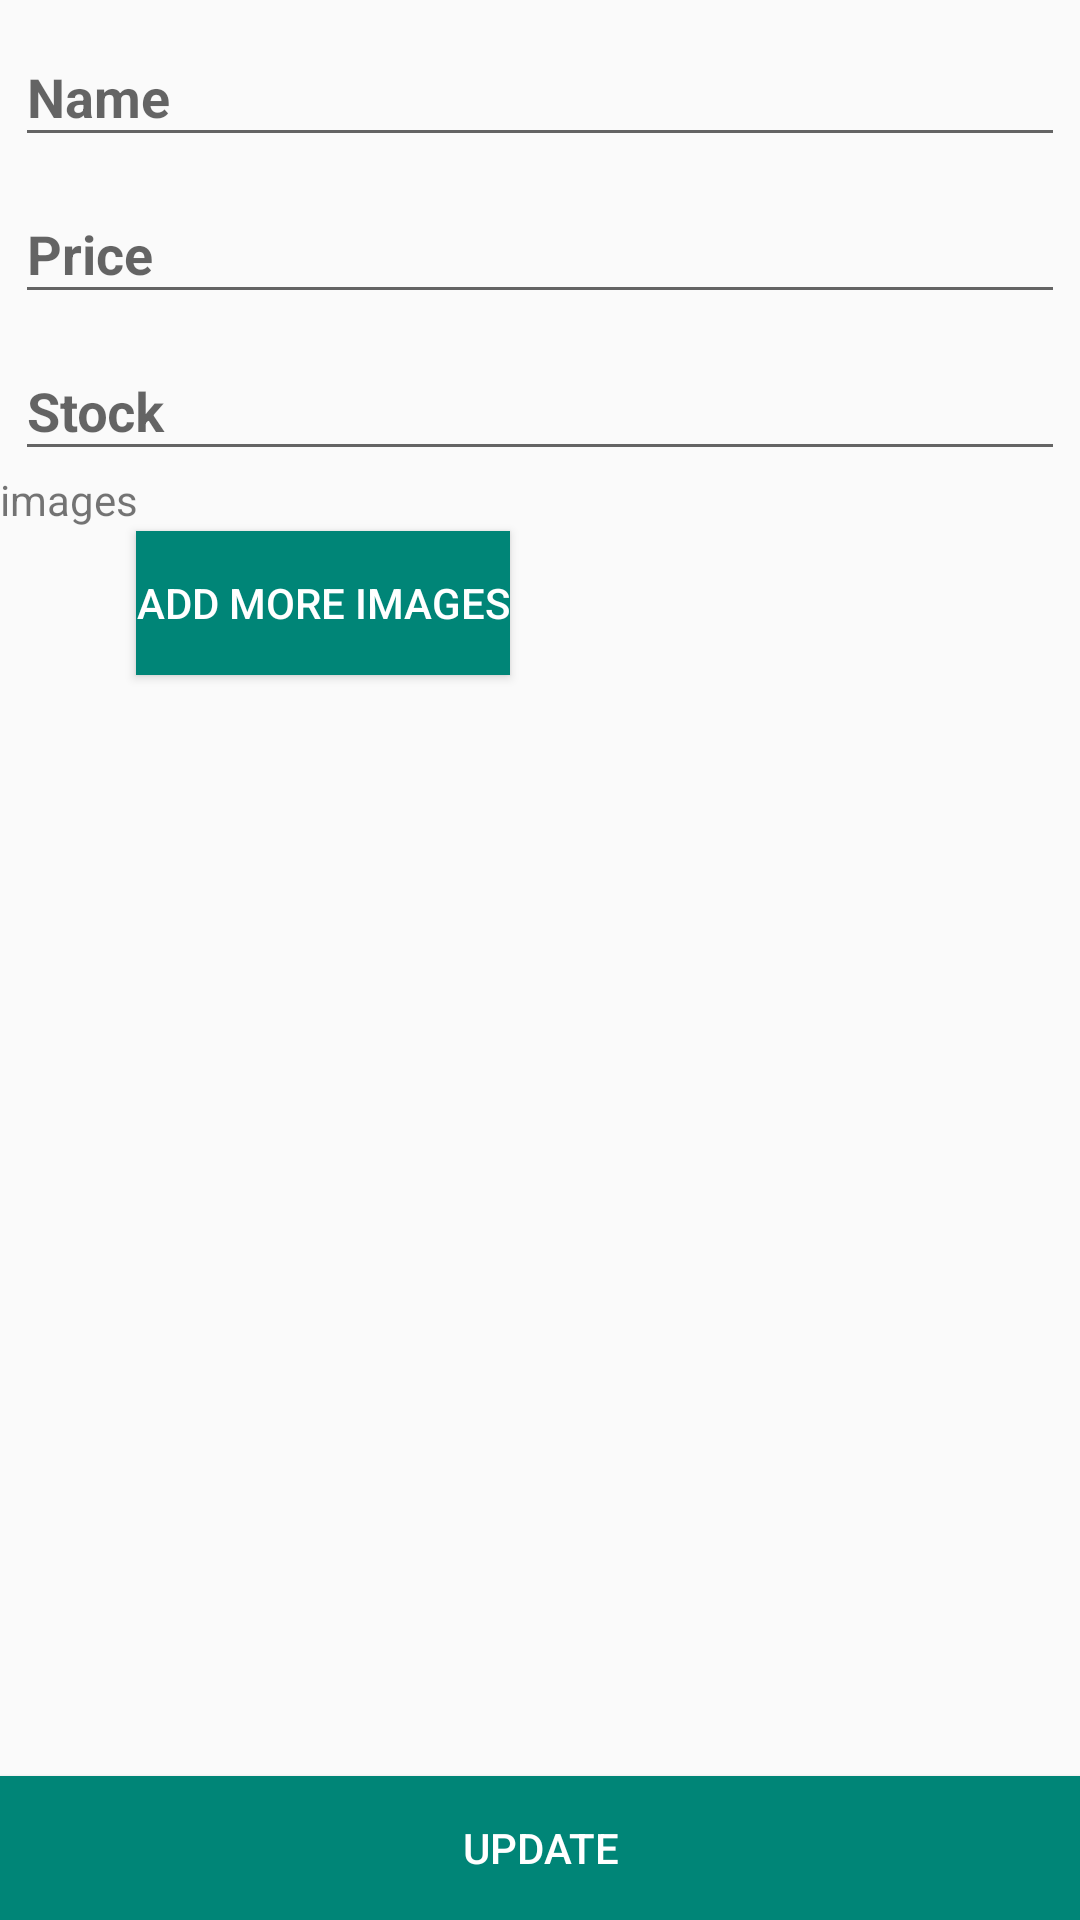

Write the Android layout XML for this screen, with the resource values it uses.
<!-- AndroidManifest.xml: application theme AppTheme -->
<!-- res/layout/activity_edit_product.xml -->
<?xml version="1.0" encoding="utf-8"?>
<android.support.constraint.ConstraintLayout xmlns:android="http://schemas.android.com/apk/res/android"
    xmlns:app="http://schemas.android.com/apk/res-auto"
    xmlns:tools="http://schemas.android.com/tools"
    android:layout_width="match_parent"
    android:layout_height="match_parent"
    tools:context=".ui.EditProductActivity">

    <android.support.design.widget.TextInputLayout
        android:id="@+id/edit_name_IL"
        app:layout_constraintTop_toTopOf="parent"
        android:layout_marginStart="5dp"
        android:layout_marginEnd="5dp"
        android:layout_width="match_parent"
        android:layout_height="wrap_content">

        <EditText
            android:layout_width="match_parent"
            android:layout_height="wrap_content"
            android:hint="Name"
            android:textStyle="bold"
            />
    </android.support.design.widget.TextInputLayout>


    <android.support.design.widget.TextInputLayout
        android:id="@+id/edit_price_IL"
        app:layout_constraintTop_toBottomOf="@id/edit_name_IL"
        app:layout_constraintStart_toStartOf="@id/edit_name_IL"
        app:layout_constraintEnd_toEndOf="@id/edit_name_IL"
        android:layout_width="0dp"
        android:layout_height="wrap_content">

        <EditText
            android:layout_width="match_parent"
            android:layout_height="wrap_content"
            android:hint="Price"
            android:textStyle="bold"
            />
    </android.support.design.widget.TextInputLayout>


    <android.support.design.widget.TextInputLayout
        android:id="@+id/edit_stock_IL"
        app:layout_constraintTop_toBottomOf="@id/edit_price_IL"
        app:layout_constraintStart_toStartOf="@id/edit_name_IL"
        app:layout_constraintEnd_toEndOf="@id/edit_name_IL"
        android:layout_width="0dp"
        android:layout_height="wrap_content">

        <EditText
            android:layout_width="match_parent"
            android:layout_height="wrap_content"
            android:hint="Stock"
            android:textStyle="bold"
            />
    </android.support.design.widget.TextInputLayout>

    <TextView
        app:layout_constraintTop_toBottomOf="@id/edit_stock_IL"
        app:layout_constraintStart_toStartOf="parent"
        android:id="@+id/products_images"
        android:text="images"
        android:layout_width="wrap_content"
        android:layout_height="wrap_content" />
        <android.support.v7.widget.RecyclerView
            android:layout_width="0dp"
            android:layout_height="wrap_content"
            android:id="@+id/recycler_images"
            app:layout_constraintStart_toEndOf="@id/products_images"
            app:layout_constraintEnd_toEndOf="parent"
            app:layout_constraintTop_toBottomOf="@id/edit_stock_IL"
            tools:height="75dp"
        android:layout_marginLeft="10dp"
        >

    </android.support.v7.widget.RecyclerView>
    <Button
        app:layout_constraintTop_toBottomOf="@id/recycler_images"
        android:id="@+id/add_more_images"
        android:layout_width="wrap_content"
        app:layout_constraintStart_toStartOf="parent"
        app:layout_constraintEnd_toEndOf="parent"
        android:layout_height="wrap_content"
        android:layout_margin="20dp"
        app:layout_constraintHorizontal_bias="0.13"
        android:text="Add More Images"
        android:textColor="#fff"
        android:background="@color/colorPrimary"
        />
    <Button
        android:id="@+id/update"
        app:layout_constraintTop_toBottomOf="@id/add_more_images"
        android:layout_width="match_parent"
        android:layout_height="wrap_content"
        app:layout_constraintStart_toStartOf="parent"
        app:layout_constraintEnd_toEndOf="parent"
        app:layout_constraintBottom_toBottomOf="parent"
        android:layout_marginTop="10dp"
        android:text="Update"
        android:textColor="#fff"
        android:background="@color/colorPrimary"
        app:layout_constraintVertical_bias="1"
        />


</android.support.constraint.ConstraintLayout>
<!-- resources referenced by this layout -->
<resources>
  <color name="colorPrimary">#008577</color>
  <style name="AppTheme" parent="Theme.AppCompat.Light.NoActionBar">
          
          <item name="colorPrimary">@color/colorPrimary</item>
          <item name="colorPrimaryDark">@color/colorPrimaryDark</item>
          <item name="colorAccent">@color/colorAccent</item>
      </style>
  <color name="colorPrimaryDark">#00574B</color>
  <color name="colorAccent">#DA1D53</color>
</resources>
